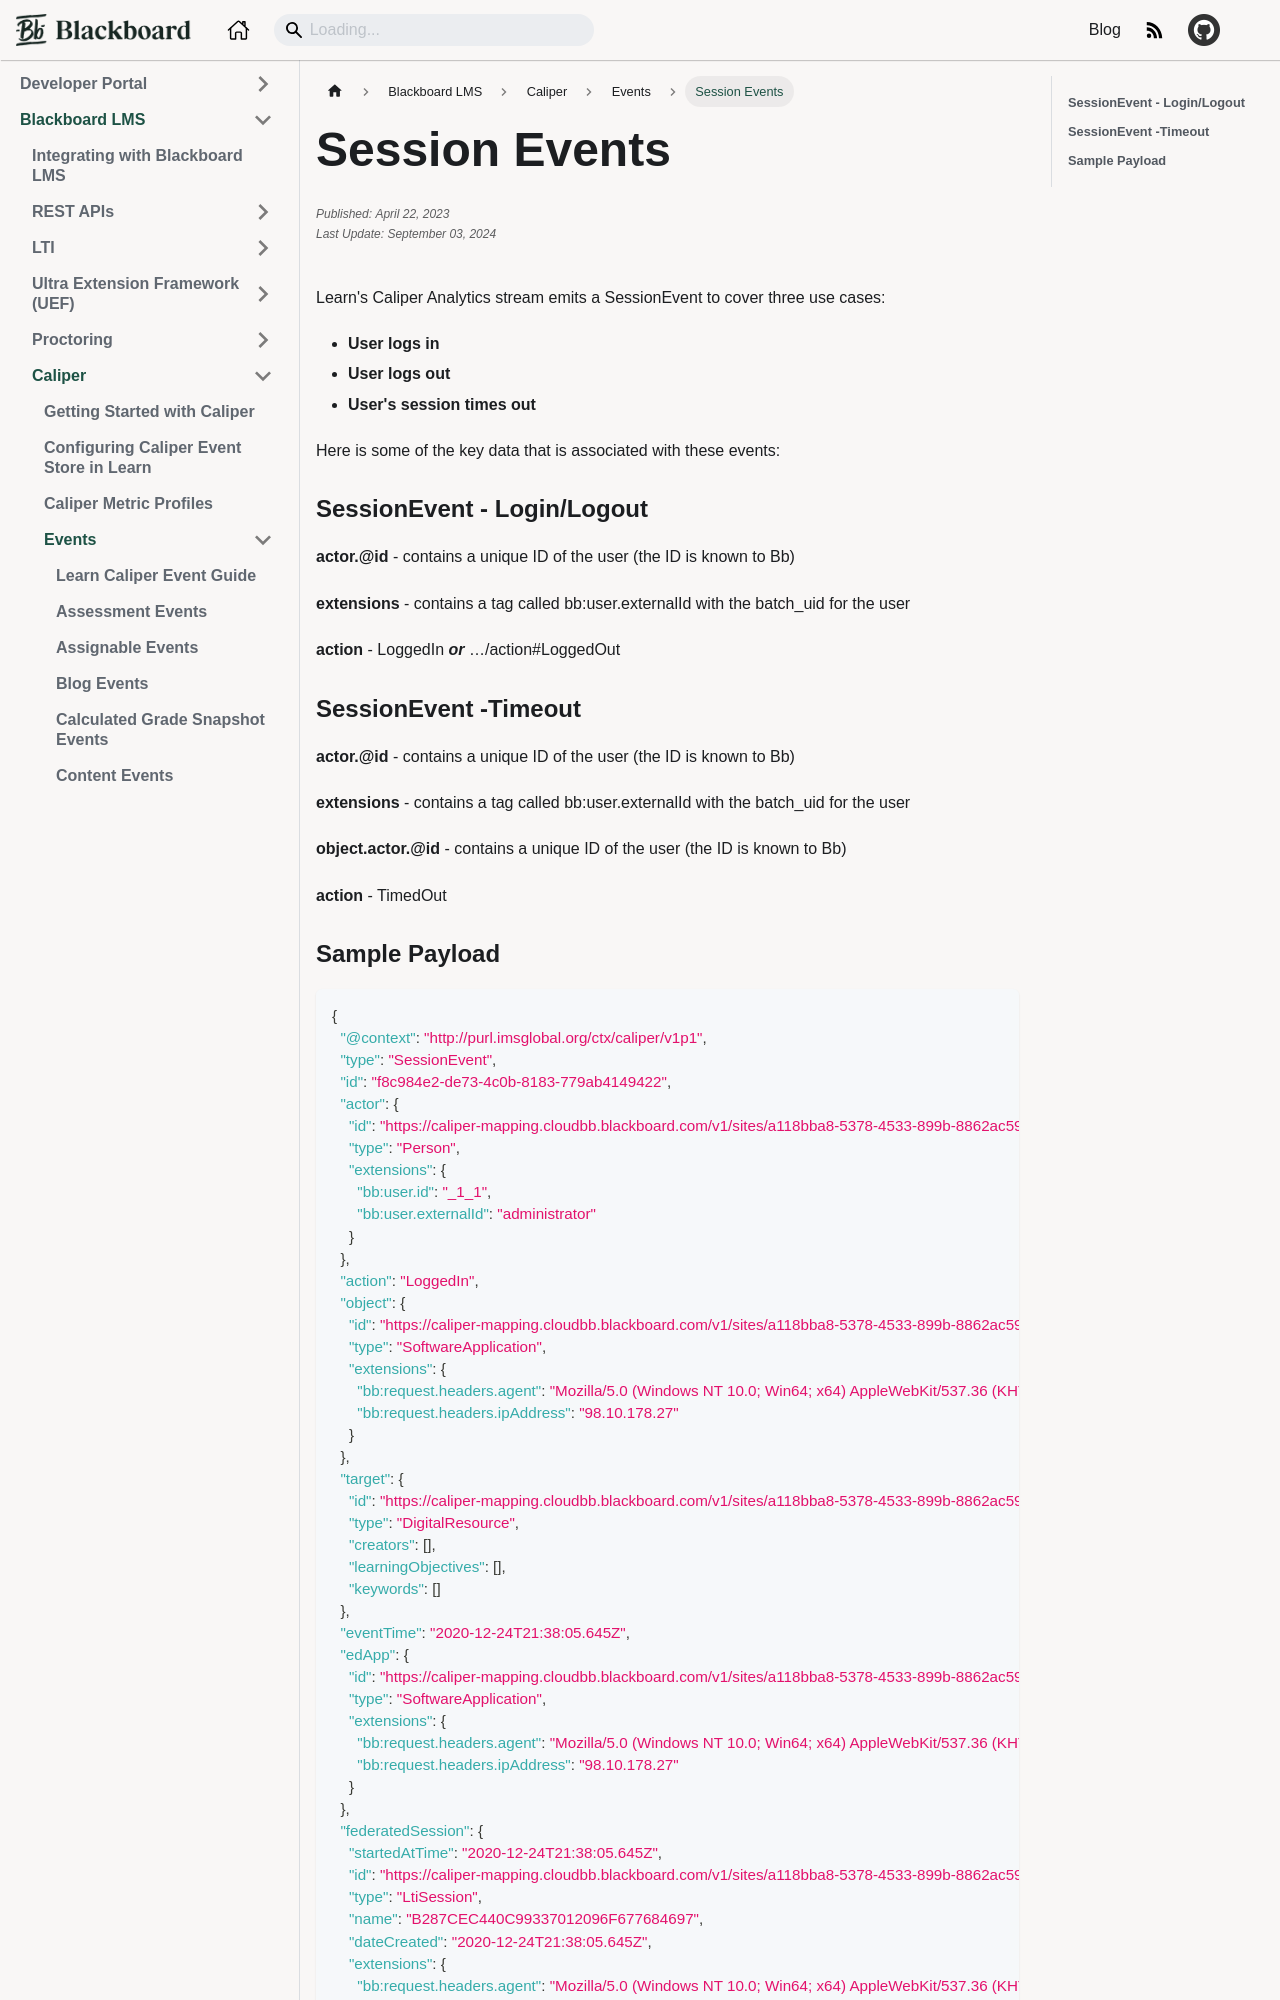

repository: blackboard/anthologydevdocs · page: docs/blackboard/caliper/events/session-events.html · generator: docusaurus

---
title: "Session Events"
categories: Standards
id: session-events
author: Scott Hurrey
published: ""
edited: ""
---

Learn's Caliper Analytics stream emits a SessionEvent to cover
three use cases:

- **User logs in**
- **User logs out**
- **User's session times out**

Here is some of the key data that is associated with these events:

### SessionEvent - Login/Logout

**actor.@id** - contains a unique ID of the user (the ID is known to Bb)

**extensions** - contains a tag called bb:user.externalId with the batch_uid for the user

**action** - LoggedIn _**or**_ …/action#LoggedOut

### SessionEvent -Timeout

**actor.@id** - contains a unique ID of the user (the ID is known to Bb)

**extensions** - contains a tag called bb:user.externalId with the batch_uid for the user

**object.actor.@id** - contains a unique ID of the user (the ID is known to Bb)

**action** - TimedOut
